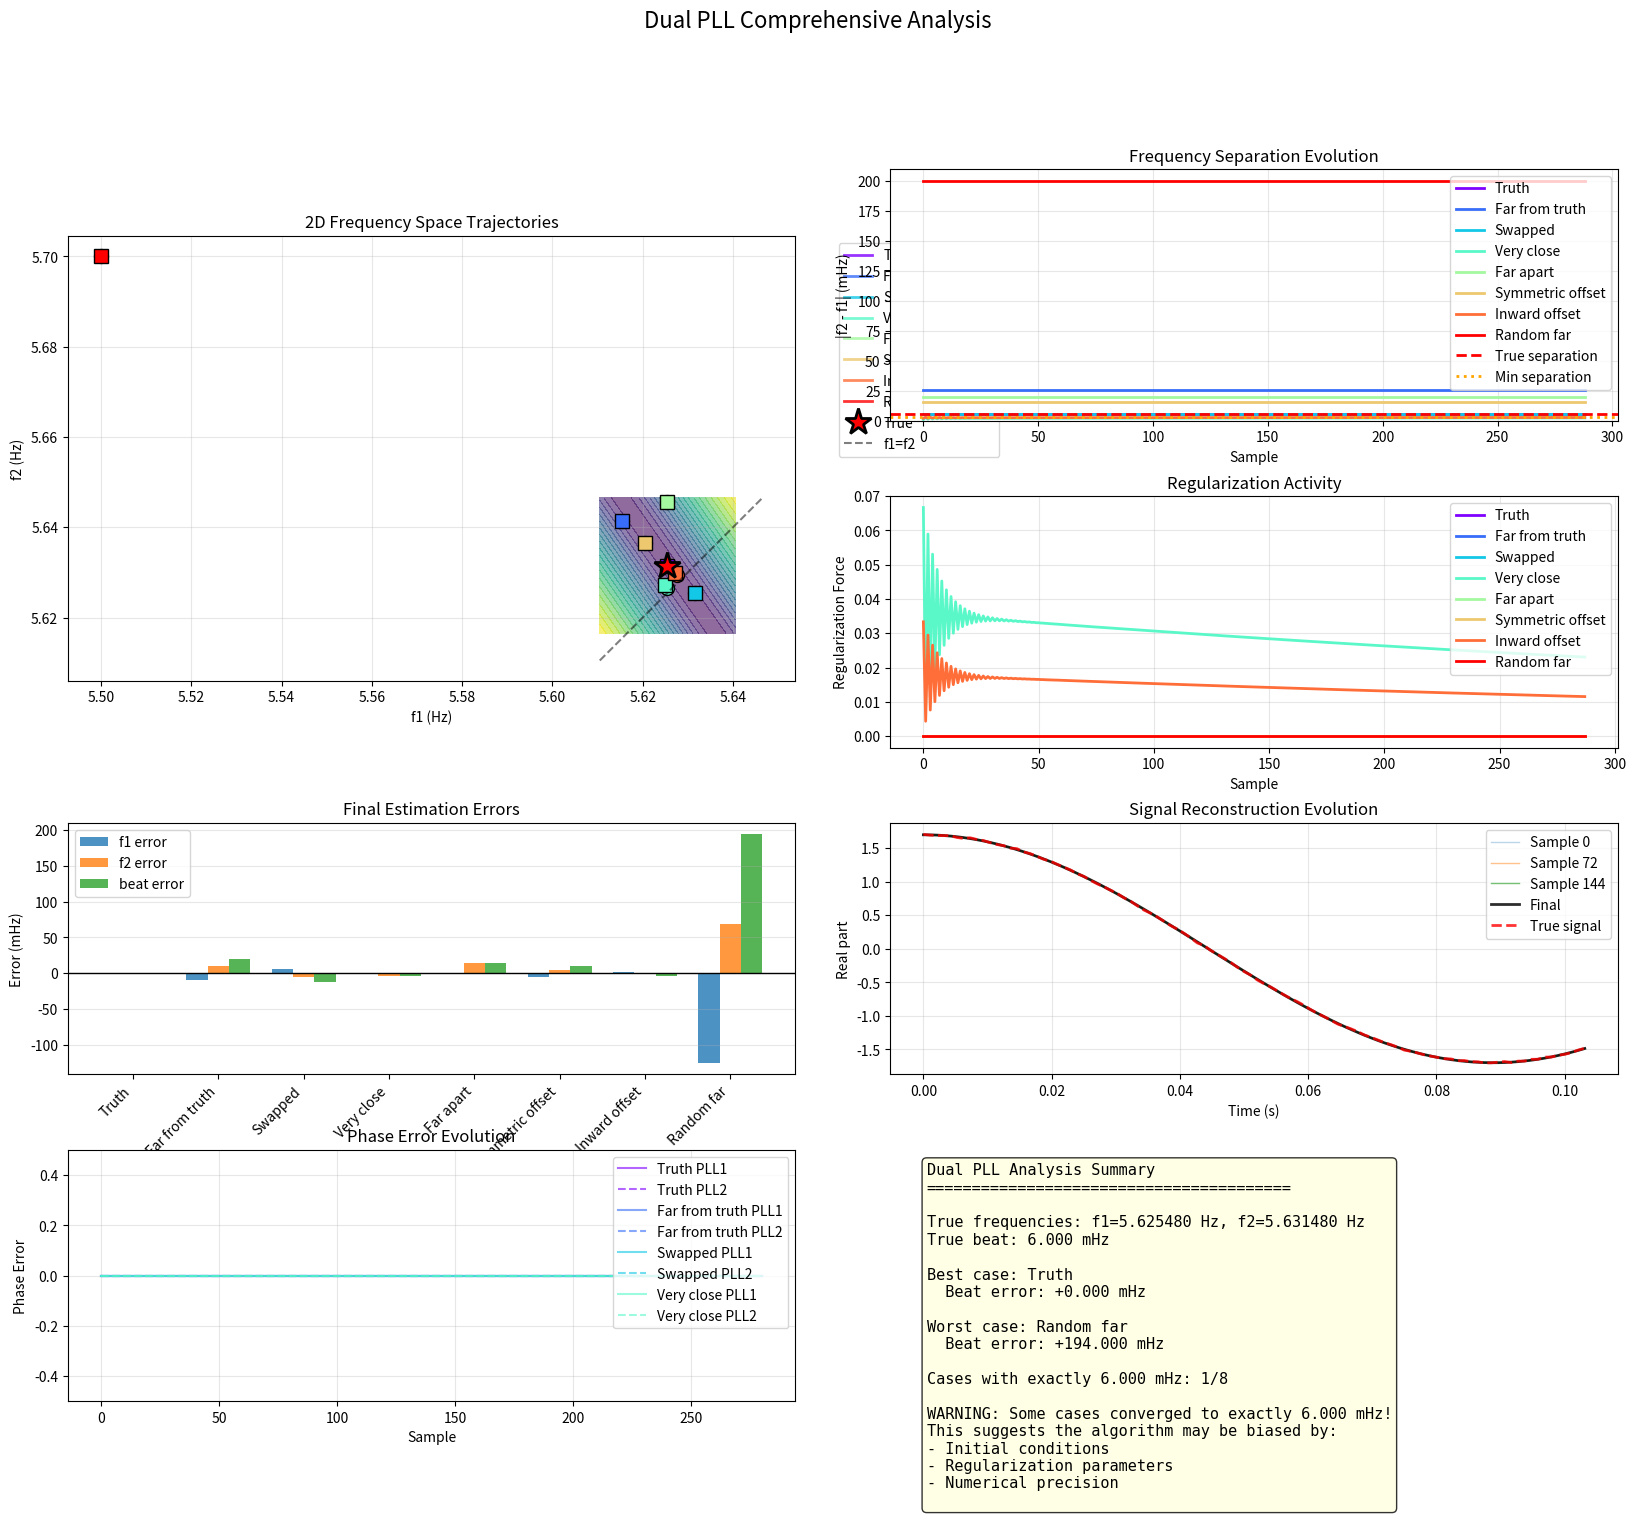

Here is the Python script that generated this plot:
import numpy as np
import matplotlib.pyplot as plt
from scipy import signal
import matplotlib.gridspec as gridspec
from matplotlib.patches import Circle
import matplotlib.cm as cm

class DualPLLAnalyzer:
    def __init__(self, fs_baseband=960.0):
        self.fs = fs_baseband
        
    def dual_pll_with_tracking(self, signal_data, f1_init, f2_init, 
                              track_amplitude=False, amplitude_regularization=0.1,
                              min_separation=0.003, freq_regularization=0.1):
        """
        Dual PLL with detailed tracking of all parameters
        """
        n_samples = len(signal_data)
        
        # Initialize
        phase1, phase2 = 0.0, 0.0
        freq1, freq2 = f1_init, f2_init
        
        # Amplitude tracking
        if track_amplitude:
            A1, A2 = 1.0, 0.7  # Initial guess
        else:
            A1, A2 = 1.0, 0.7  # Fixed
        
        # PLL parameters
        loop_bw = 0.5  # Hz
        damping = 1.0
        theta = 2 * np.pi * loop_bw / self.fs
        d = 1 + 2 * damping * theta + theta**2
        g1 = 4 * damping * theta / d
        g2 = 4 * theta**2 / d
        
        # Storage for analysis
        history = {
            'freq1': [freq1],
            'freq2': [freq2],
            'A1': [A1],
            'A2': [A2],
            'phase1': [phase1],
            'phase2': [phase2],
            'separation': [abs(freq2 - freq1)],
            'error': [],
            'reg_force': [],
            'phase_error1': [],
            'phase_error2': []
        }
        
        # Loop filter integrals
        phase_error1_integral = 0
        phase_error2_integral = 0
        
        for i, sample in enumerate(signal_data):
            # Generate NCOs
            nco1 = np.exp(1j * phase1)
            nco2 = np.exp(1j * phase2)
            
            # Current signal estimate
            if track_amplitude:
                signal_est = A1 * nco1 + A2 * nco2
            else:
                # Simple correlation for fixed amplitudes
                a1 = sample * np.conj(nco1)
                a2 = sample * np.conj(nco2)
                signal_est = a1 * nco1 + a2 * nco2
            
            # Error
            error = sample - signal_est
            history['error'].append(np.abs(error))
            
            # Phase errors
            if track_amplitude:
                phase_error1 = np.real(np.conj(error) * 1j * A1 * nco1)
                phase_error2 = np.real(np.conj(error) * 1j * A2 * nco2)
            else:
                phase_error1 = np.real(np.conj(error) * 1j * a1 * nco1)
                phase_error2 = np.real(np.conj(error) * 1j * a2 * nco2)
            
            history['phase_error1'].append(phase_error1)
            history['phase_error2'].append(phase_error2)
            
            # Regularization force
            separation = abs(freq2 - freq1)
            reg_force = 0
            if separation < min_separation:
                reg_force = freq_regularization * (min_separation - separation) / min_separation
                if freq2 > freq1:
                    phase_error2 += reg_force
                    phase_error1 -= reg_force
                else:
                    phase_error2 -= reg_force
                    phase_error1 += reg_force
            
            history['reg_force'].append(reg_force)
            
            # Update frequencies
            phase_error1_integral += phase_error1
            phase_error2_integral += phase_error2
            
            freq1 = f1_init + g1 * phase_error1 + g2 * phase_error1_integral
            freq2 = f2_init + g1 * phase_error2 + g2 * phase_error2_integral
            
            # Update phases
            phase1 += 2 * np.pi * freq1 / self.fs
            phase2 += 2 * np.pi * freq2 / self.fs
            phase1 = np.angle(np.exp(1j * phase1))
            phase2 = np.angle(np.exp(1j * phase2))
            
            # Update amplitudes if tracking
            if track_amplitude:
                # Gradient descent on amplitudes with regularization
                learning_rate = 0.01
                
                dA1 = -2 * np.real(np.conj(error) * nco1)
                dA2 = -2 * np.real(np.conj(error) * nco2)
                
                # Add regularization gradient
                dA1 += amplitude_regularization * (A1 - 1.0)
                dA2 += amplitude_regularization * (A2 - 1.0)
                
                A1 -= learning_rate * dA1
                A2 -= learning_rate * dA2
                
                # Constrain to positive
                A1 = max(0.1, A1)
                A2 = max(0.1, A2)
            
            # Store history
            history['freq1'].append(freq1)
            history['freq2'].append(freq2)
            history['A1'].append(A1)
            history['A2'].append(A2)
            history['phase1'].append(phase1)
            history['phase2'].append(phase2)
            history['separation'].append(abs(freq2 - freq1))
        
        # Convert to arrays
        for key in history:
            history[key] = np.array(history[key])
        
        # Final estimates
        converged_f1 = np.mean(history['freq1'][-n_samples//4:])
        converged_f2 = np.mean(history['freq2'][-n_samples//4:])
        
        return {
            'f1': converged_f1,
            'f2': converged_f2,
            'beat': converged_f2 - converged_f1,
            'history': history
        }
    
    def run_from_multiple_initializations(self, signal_data, f1_true, f2_true):
        """Test dual PLL from various starting points"""
        
        # Define test cases
        test_cases = [
            # (f1_init, f2_init, label)
            (f1_true, f2_true, "Truth"),
            (f1_true - 0.010, f2_true + 0.010, "Far from truth"),
            (f2_true, f1_true, "Swapped"),
            (f1_true, f1_true + 0.001, "Very close"),
            (f1_true, f1_true + 0.020, "Far apart"),
            (f1_true - 0.005, f2_true + 0.005, "Symmetric offset"),
            (f1_true + 0.002, f2_true - 0.002, "Inward offset"),
            (5.5, 5.7, "Random far"),
        ]
        
        results = []
        for f1_init, f2_init, label in test_cases:
            result = self.dual_pll_with_tracking(signal_data, f1_init, f2_init)
            result['label'] = label
            result['f1_init'] = f1_init
            result['f2_init'] = f2_init
            results.append(result)
        
        return results
    
    def compute_error_landscape(self, signal_data, f1_range, f2_range, true_f1, true_f2):
        """Compute the error landscape for visualization"""
        n_points = 50
        f1_grid = np.linspace(f1_range[0], f1_range[1], n_points)
        f2_grid = np.linspace(f2_range[0], f2_range[1], n_points)
        
        error_landscape = np.zeros((n_points, n_points))
        
        # Pre-compute true signal for efficiency
        t = np.arange(len(signal_data)) / self.fs
        
        for i, f1 in enumerate(f1_grid):
            for j, f2 in enumerate(f2_grid):
                # Compute error for this (f1, f2) pair
                s1 = np.exp(1j * 2 * np.pi * f1 * t)
                s2 = 0.7 * np.exp(1j * 2 * np.pi * f2 * t)
                estimate = s1 + s2
                
                error = np.mean(np.abs(signal_data - estimate)**2)
                error_landscape[j, i] = error  # Note: j, i for proper orientation
        
        return f1_grid, f2_grid, error_landscape
    
    def visualize_dual_pll_analysis(self, results, signal_data, f1_true, f2_true):
        """Comprehensive visualization of dual PLL behavior"""
        
        fig = plt.figure(figsize=(20, 16))
        gs = gridspec.GridSpec(4, 4, figure=fig, hspace=0.3, wspace=0.3)
        
        # 1. 2D Phase Space Trajectories
        ax1 = fig.add_subplot(gs[0:2, 0:2])
        
        # Compute and plot error landscape
        f1_range = (f1_true - 0.015, f1_true + 0.015)
        f2_range = (f2_true - 0.015, f2_true + 0.015)
        f1_grid, f2_grid, error_landscape = self.compute_error_landscape(
            signal_data, f1_range, f2_range, f1_true, f2_true
        )
        
        # Plot error landscape as contours
        contour = ax1.contourf(f1_grid, f2_grid, np.log10(error_landscape + 1e-10), 
                               levels=20, cmap='viridis', alpha=0.6)
        
        # Plot trajectories
        colors = cm.rainbow(np.linspace(0, 1, len(results)))
        for result, color in zip(results, colors):
            history = result['history']
            ax1.plot(history['freq1'], history['freq2'], '-', color=color, 
                    linewidth=2, alpha=0.8, label=result['label'])
            # Start point
            ax1.plot(result['f1_init'], result['f2_init'], 'o', 
                    color=color, markersize=10, markeredgecolor='black')
            # End point
            ax1.plot(history['freq1'][-1], history['freq2'][-1], 's', 
                    color=color, markersize=10, markeredgecolor='black')
        
        # True values
        ax1.plot(f1_true, f2_true, '*', color='red', markersize=20, 
                markeredgecolor='black', markeredgewidth=2, label='True')
        
        # Diagonal line (f1 = f2)
        diag_line = np.array([min(f1_range[0], f2_range[0]), 
                             max(f1_range[1], f2_range[1])])
        ax1.plot(diag_line, diag_line, 'k--', alpha=0.5, label='f1=f2')
        
        ax1.set_xlabel('f1 (Hz)')
        ax1.set_ylabel('f2 (Hz)')
        ax1.set_title('2D Frequency Space Trajectories')
        ax1.legend(bbox_to_anchor=(1.05, 1), loc='upper left')
        ax1.grid(True, alpha=0.3)
        ax1.set_aspect('equal')
        
        # 2. Separation Evolution
        ax2 = fig.add_subplot(gs[0, 2:])
        
        for result, color in zip(results, colors):
            history = result['history']
            samples = np.arange(len(history['separation']))
            ax2.plot(samples, history['separation'] * 1000, '-', color=color, 
                    linewidth=2, label=result['label'])
        
        ax2.axhline(6.0, color='red', linestyle='--', linewidth=2, label='True separation')
        ax2.axhline(3.0, color='orange', linestyle=':', linewidth=2, label='Min separation')
        ax2.set_xlabel('Sample')
        ax2.set_ylabel('|f2 - f1| (mHz)')
        ax2.set_title('Frequency Separation Evolution')
        ax2.legend()
        ax2.grid(True, alpha=0.3)
        ax2.set_ylim([0, max(20, ax2.get_ylim()[1])])
        
        # 3. Regularization Force
        ax3 = fig.add_subplot(gs[1, 2:])
        
        for result, color in zip(results, colors):
            history = result['history']
            samples = np.arange(len(history['reg_force']))
            ax3.plot(samples, history['reg_force'], '-', color=color, 
                    linewidth=2, label=result['label'])
        
        ax3.set_xlabel('Sample')
        ax3.set_ylabel('Regularization Force')
        ax3.set_title('Regularization Activity')
        ax3.legend()
        ax3.grid(True, alpha=0.3)
        
        # 4. Convergence Comparison
        ax4 = fig.add_subplot(gs[2, :2])
        
        # Bar chart of final errors
        labels = [r['label'] for r in results]
        f1_errors = [(r['f1'] - f1_true) * 1000 for r in results]
        f2_errors = [(r['f2'] - f2_true) * 1000 for r in results]
        beat_errors = [(r['beat'] - (f2_true - f1_true)) * 1000 for r in results]
        
        x = np.arange(len(labels))
        width = 0.25
        
        ax4.bar(x - width, f1_errors, width, label='f1 error', alpha=0.8)
        ax4.bar(x, f2_errors, width, label='f2 error', alpha=0.8)
        ax4.bar(x + width, beat_errors, width, label='beat error', alpha=0.8)
        
        ax4.set_xlabel('Initialization')
        ax4.set_ylabel('Error (mHz)')
        ax4.set_title('Final Estimation Errors')
        ax4.set_xticks(x)
        ax4.set_xticklabels(labels, rotation=45, ha='right')
        ax4.legend()
        ax4.grid(True, alpha=0.3, axis='y')
        ax4.axhline(0, color='black', linewidth=1)
        
        # 5. Signal Reconstruction (for one case)
        ax5 = fig.add_subplot(gs[2, 2:])
        
        # Use the "Truth" initialization case
        truth_result = results[0]
        history = truth_result['history']
        
        # Reconstruct signals at a few time points
        t = np.arange(len(signal_data)) / self.fs
        time_points = [0, len(signal_data)//4, len(signal_data)//2, -1]
        
        for i, tp in enumerate(time_points):
            alpha = 0.3 + 0.7 * i / len(time_points)
            if tp == -1:
                label = 'Final'
            else:
                label = f'Sample {tp}'
                
            # Reconstruct
            s1 = history['A1'][tp] * np.exp(1j * 2 * np.pi * history['freq1'][tp] * t)
            s2 = history['A2'][tp] * np.exp(1j * 2 * np.pi * history['freq2'][tp] * t)
            reconstruction = s1 + s2
            
            if tp == -1:
                ax5.plot(t[:100], np.real(reconstruction[:100]), 'k-', 
                        linewidth=2, alpha=alpha, label=label)
            else:
                ax5.plot(t[:100], np.real(reconstruction[:100]), '-', 
                        linewidth=1, alpha=alpha, label=label)
        
        ax5.plot(t[:100], np.real(signal_data[:100]), 'r--', 
                linewidth=2, alpha=0.8, label='True signal')
        ax5.set_xlabel('Time (s)')
        ax5.set_ylabel('Real part')
        ax5.set_title('Signal Reconstruction Evolution')
        ax5.legend()
        ax5.grid(True, alpha=0.3)
        
        # 6. Phase Error Evolution
        ax6 = fig.add_subplot(gs[3, :2])
        
        for i, result in enumerate(results[:4]):  # Show first 4 to avoid clutter
            history = result['history']
            samples = np.arange(len(history['phase_error1']))
            
            ax6.plot(samples[::10], history['phase_error1'][::10], '-', 
                    color=colors[i], alpha=0.6, label=f"{result['label']} PLL1")
            ax6.plot(samples[::10], history['phase_error2'][::10], '--', 
                    color=colors[i], alpha=0.6, label=f"{result['label']} PLL2")
        
        ax6.set_xlabel('Sample')
        ax6.set_ylabel('Phase Error')
        ax6.set_title('Phase Error Evolution')
        ax6.legend()
        ax6.grid(True, alpha=0.3)
        ax6.set_ylim([-0.5, 0.5])
        
        # 7. Summary Statistics
        ax7 = fig.add_subplot(gs[3, 2:])
        ax7.axis('off')
        
        summary_text = "Dual PLL Analysis Summary\n" + "="*40 + "\n\n"
        summary_text += f"True frequencies: f1={f1_true:.6f} Hz, f2={f2_true:.6f} Hz\n"
        summary_text += f"True beat: {(f2_true-f1_true)*1000:.3f} mHz\n\n"
        
        # Find best and worst cases
        beat_errors_abs = [abs(e) for e in beat_errors]
        best_idx = np.argmin(beat_errors_abs)
        worst_idx = np.argmax(beat_errors_abs)
        
        summary_text += f"Best case: {results[best_idx]['label']}\n"
        summary_text += f"  Beat error: {beat_errors[best_idx]:+.3f} mHz\n\n"
        
        summary_text += f"Worst case: {results[worst_idx]['label']}\n"
        summary_text += f"  Beat error: {beat_errors[worst_idx]:+.3f} mHz\n\n"
        
        # Check for exact 6.000 mHz results
        exact_6_count = sum(1 for r in results if abs(r['beat']*1000 - 6.0) < 0.001)
        summary_text += f"Cases with exactly 6.000 mHz: {exact_6_count}/{len(results)}\n"
        
        if exact_6_count > 0:
            summary_text += "\nWARNING: Some cases converged to exactly 6.000 mHz!\n"
            summary_text += "This suggests the algorithm may be biased by:\n"
            summary_text += "- Initial conditions\n"
            summary_text += "- Regularization parameters\n"
            summary_text += "- Numerical precision\n"
        
        ax7.text(0.05, 0.95, summary_text, transform=ax7.transAxes,
                fontsize=11, fontfamily='monospace', verticalalignment='top',
                bbox=dict(boxstyle='round', facecolor='lightyellow', alpha=0.8))
        
        plt.suptitle('Dual PLL Comprehensive Analysis', fontsize=16)
        plt.tight_layout()
        plt.show()
        
        return fig

# Test the dual PLL analyzer
def test_dual_pll_analyzer():
    # Generate test signal
    fs_baseband = 960.0
    duration = 0.3
    n_samples = int(fs_baseband * duration)
    t = np.arange(n_samples) / fs_baseband
    
    # True frequencies (at baseband)
    f1_true = 5.625480
    f2_true = 5.631480  # 6 mHz separation
    
    # Generate two-tone signal
    signal_data = (np.exp(1j * 2 * np.pi * f1_true * t) + 
                   0.7 * np.exp(1j * 2 * np.pi * f2_true * t))
    
    # Add some noise
    noise = 0.01 * (np.random.randn(n_samples) + 1j * np.random.randn(n_samples)) / np.sqrt(2)
    signal_data += noise
    
    # Create analyzer
    analyzer = DualPLLAnalyzer(fs_baseband)
    
    # Run from multiple initializations
    print("Running dual PLL from multiple initializations...")
    results = analyzer.run_from_multiple_initializations(signal_data, f1_true, f2_true)
    
    # Print results
    print("\n" + "="*60)
    print("DUAL PLL ANALYSIS RESULTS")
    print("="*60)
    print(f"True: f1={f1_true:.6f} Hz, f2={f2_true:.6f} Hz, beat={6.000:.3f} mHz")
    print("\nInitialization -> Result:")
    
    for result in results:
        print(f"\n{result['label']}:")
        print(f"  Init: f1={result['f1_init']:.6f}, f2={result['f2_init']:.6f}")
        print(f"  Final: f1={result['f1']:.6f}, f2={result['f2']:.6f}")
        print(f"  Beat: {result['beat']*1000:.3f} mHz (error: {(result['beat']-(f2_true-f1_true))*1000:+.3f} mHz)")
    
    # Visualize
    fig = analyzer.visualize_dual_pll_analysis(results, signal_data, f1_true, f2_true)
    
    # Test with amplitude tracking
    print("\n" + "="*60)
    print("TESTING WITH AMPLITUDE TRACKING")
    print("="*60)
    
    result_amp = analyzer.dual_pll_with_tracking(signal_data, f1_true, f2_true, 
                                                 track_amplitude=True)
    print(f"With amplitude tracking:")
    print(f"  f1={result_amp['f1']:.6f} Hz, A1={result_amp['history']['A1'][-1]:.3f}")
    print(f"  f2={result_amp['f2']:.6f} Hz, A2={result_amp['history']['A2'][-1]:.3f}")
    print(f"  Beat: {result_amp['beat']*1000:.3f} mHz")
    
    return analyzer, results

# Run the test
analyzer, results = test_dual_pll_analyzer()